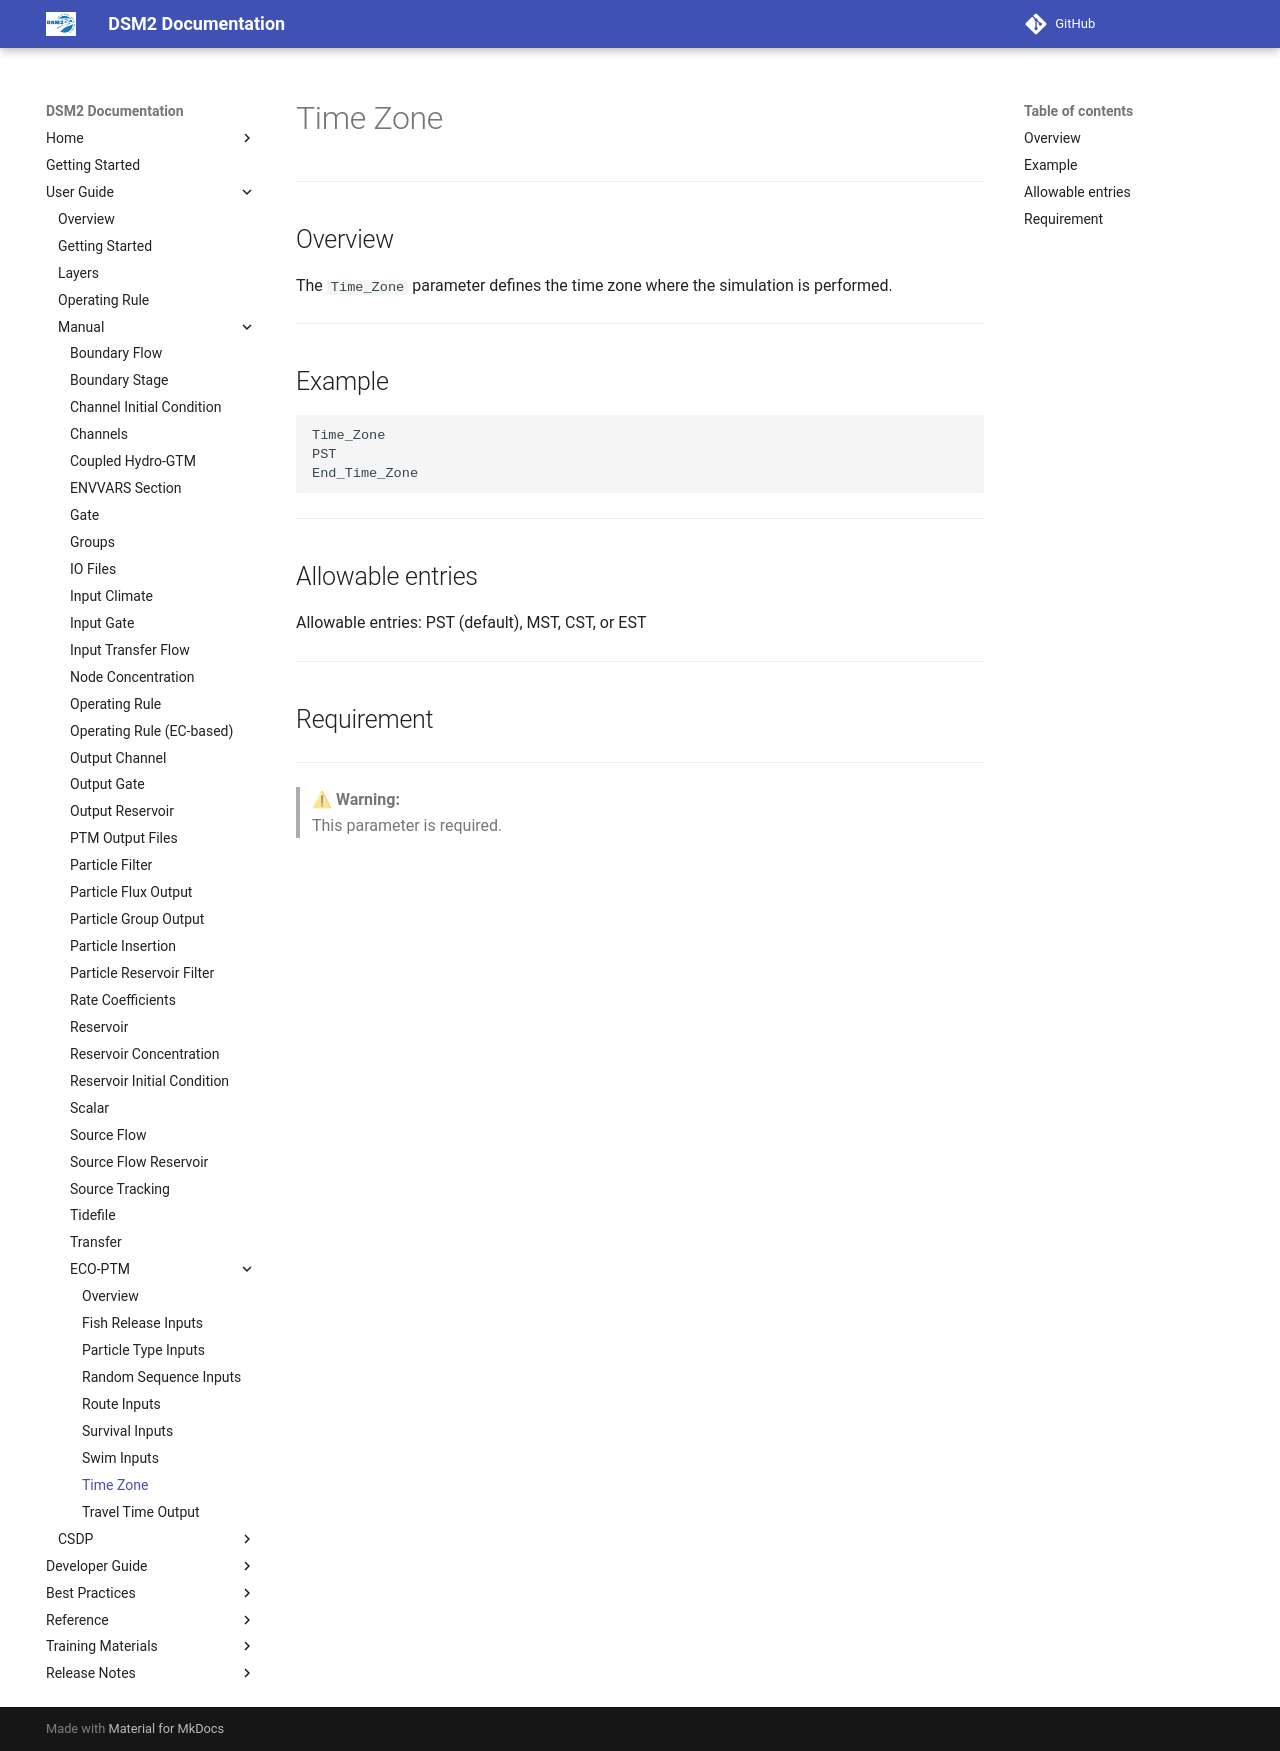

repository: CADWRDeltaModeling/dsm2 · page: manual/reference/eco_ptm/Time_Zone/index.html · generator: mkdocs

# Time Zone

---

## Overview

The `Time_Zone` parameter defines the time zone where the simulation is performed.

---

## Example

```plaintext
Time_Zone
PST
End_Time_Zone
```

---

## Allowable entries

Allowable entries: PST (default), MST, CST, or EST

---

## Requirement

---

> ⚠ **Warning:**  
> This parameter is required.
